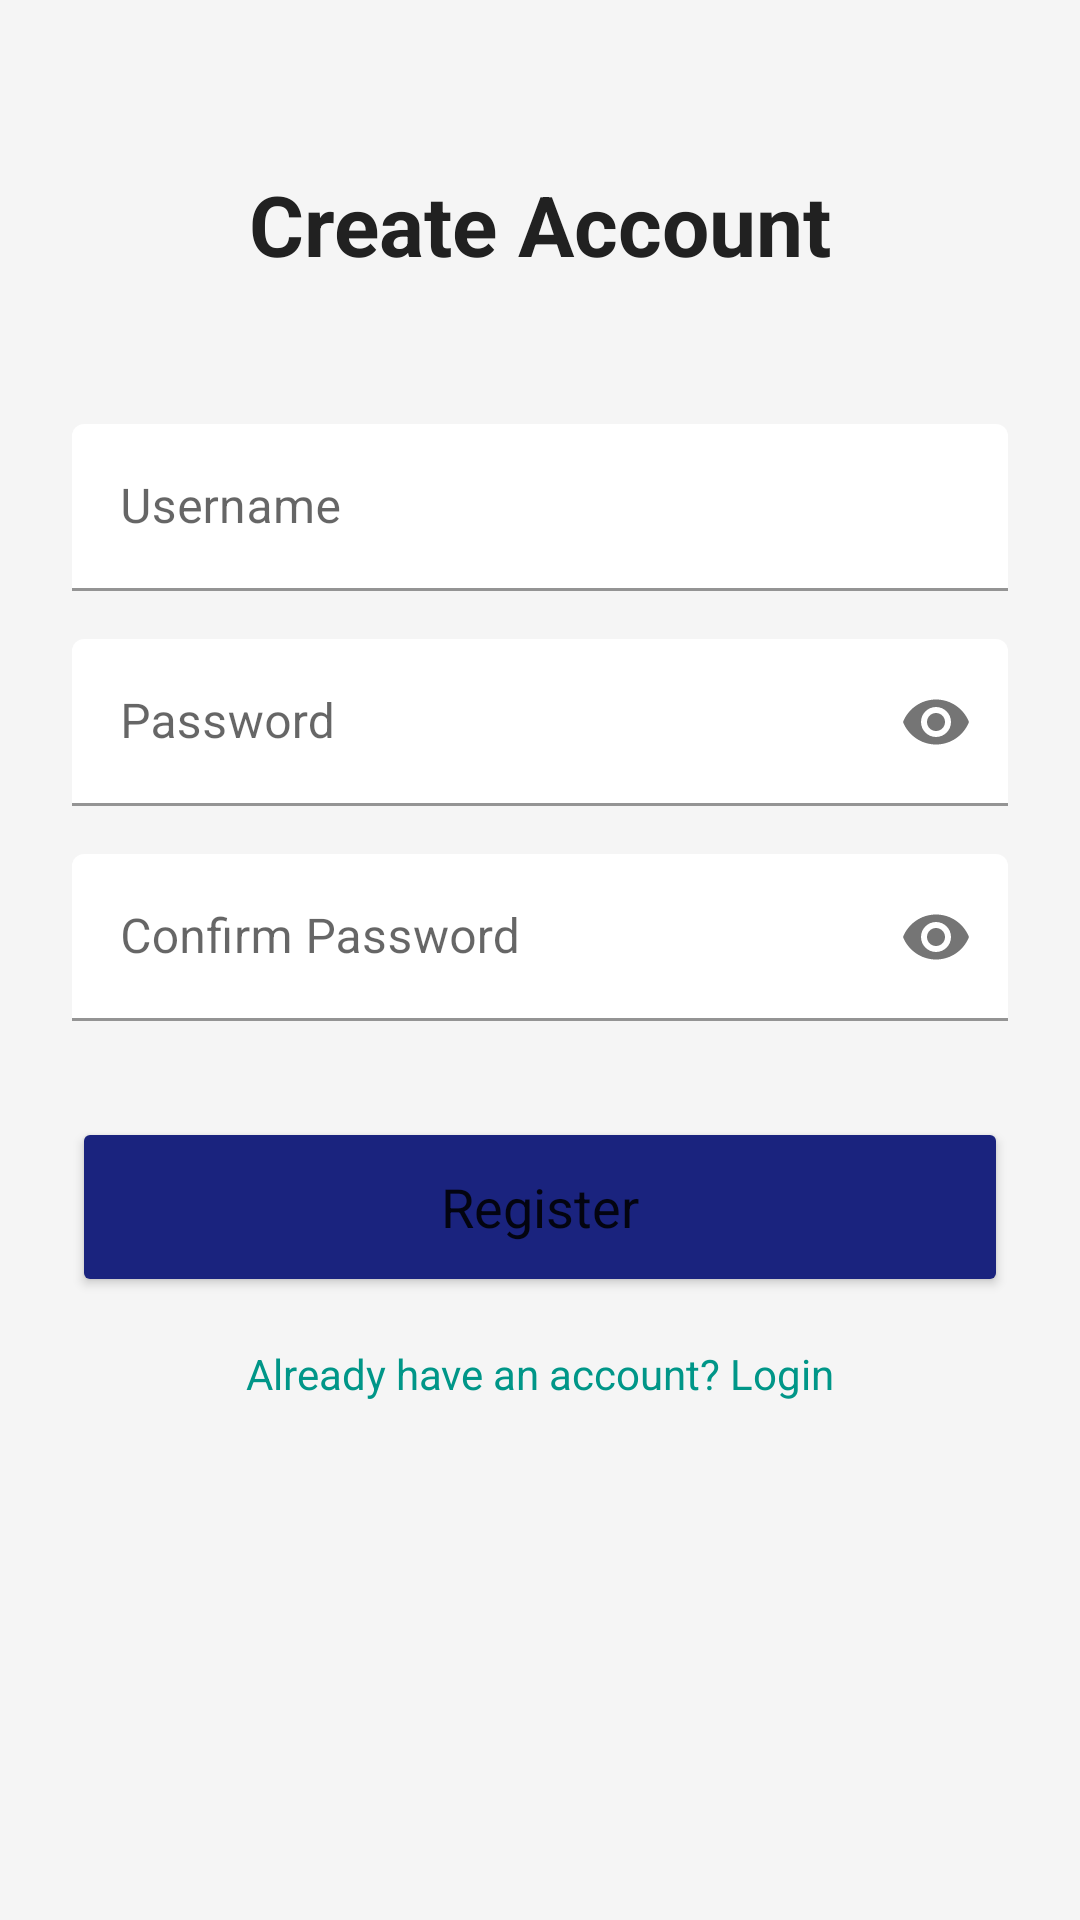

Layout XML and referenced resources for this Android screen:
<!-- AndroidManifest.xml: application theme Theme.MADFinal -->
<!-- res/layout/activity_register.xml -->
<?xml version="1.0" encoding="utf-8"?>
<androidx.constraintlayout.widget.ConstraintLayout xmlns:android="http://schemas.android.com/apk/res/android"
    xmlns:app="http://schemas.android.com/apk/res-auto"
    android:layout_width="match_parent"
    android:layout_height="match_parent"
    android:background="@color/background_light"
    android:padding="24dp">

    <TextView
        android:id="@+id/register_title"
        android:layout_width="wrap_content"
        android:layout_height="wrap_content"
        android:layout_marginTop="32dp"
        android:text="Create Account"
        android:textColor="@color/text_primary_light"
        android:textSize="28sp"
        android:textStyle="bold"
        app:layout_constraintEnd_toEndOf="parent"
        app:layout_constraintStart_toStartOf="parent"
        app:layout_constraintTop_toTopOf="parent" />

    <com.google.android.material.textfield.TextInputLayout
        android:id="@+id/reg_username_layout"
        android:layout_width="match_parent"
        android:layout_height="wrap_content"
        android:layout_marginTop="48dp"
        android:hint="Username"
        app:boxBackgroundColor="@color/surface_light"
        app:layout_constraintTop_toBottomOf="@+id/register_title">

        <com.google.android.material.textfield.TextInputEditText
            android:id="@+id/reg_username_et"
            android:layout_width="match_parent"
            android:layout_height="wrap_content"
            android:inputType="textPersonName" />
    </com.google.android.material.textfield.TextInputLayout>

    <com.google.android.material.textfield.TextInputLayout
        android:id="@+id/reg_password_layout"
        android:layout_width="match_parent"
        android:layout_height="wrap_content"
        android:layout_marginTop="16dp"
        android:hint="Password"
        app:boxBackgroundColor="@color/surface_light"
        app:endIconMode="password_toggle"
        app:layout_constraintTop_toBottomOf="@+id/reg_username_layout">

        <com.google.android.material.textfield.TextInputEditText
            android:id="@+id/reg_password_et"
            android:layout_width="match_parent"
            android:layout_height="wrap_content"
            android:inputType="textPassword" />
    </com.google.android.material.textfield.TextInputLayout>

    <com.google.android.material.textfield.TextInputLayout
        android:id="@+id/reg_confirm_password_layout"
        android:layout_width="match_parent"
        android:layout_height="wrap_content"
        android:layout_marginTop="16dp"
        android:hint="Confirm Password"
        app:boxBackgroundColor="@color/surface_light"
        app:endIconMode="password_toggle"
        app:layout_constraintTop_toBottomOf="@+id/reg_password_layout">

        <com.google.android.material.textfield.TextInputEditText
            android:id="@+id/reg_confirm_password_et"
            android:layout_width="match_parent"
            android:layout_height="wrap_content"
            android:inputType="textPassword" />
    </com.google.android.material.textfield.TextInputLayout>

    <Button
        android:id="@+id/register_btn"
        android:layout_width="match_parent"
        android:layout_height="60dp"
        android:layout_marginTop="32dp"
        android:backgroundTint="@color/primary_color"
        android:text="Register"
        android:textAllCaps="false"
        android:textSize="18sp"
        app:cornerRadius="8dp"
        app:layout_constraintTop_toBottomOf="@+id/reg_confirm_password_layout" />

    <TextView
        android:id="@+id/back_to_login_text"
        android:layout_width="wrap_content"
        android:layout_height="wrap_content"
        android:layout_marginTop="16dp"
        android:text="Already have an account? Login"
        android:textColor="@color/secondary_color"
        android:textSize="14sp"
        app:layout_constraintEnd_toEndOf="parent"
        app:layout_constraintStart_toStartOf="parent"
        app:layout_constraintTop_toBottomOf="@+id/register_btn" />

</androidx.constraintlayout.widget.ConstraintLayout>
<!-- resources referenced by this layout -->
<resources>
  <color name="background_light">#F5F5F5</color>
  <color name="primary_color">#1A237E</color>
  <color name="secondary_color">#009688</color>
  <color name="surface_light">#FFFFFF</color>
  <color name="text_primary_light">#212121</color>
  <style name="Theme.MADFinal" parent="Base.Theme.MADFinal" />
  <style name="Base.Theme.MADFinal" parent="Theme.MaterialComponents.DayNight.NoActionBar">
          
          <item name="colorPrimary">@color/primary_color</item>
          <item name="colorPrimaryVariant">@color/primary_variant</item>
          <item name="colorOnPrimary">@color/white</item>
          
          <item name="colorSecondary">@color/secondary_color</item>
          <item name="colorSecondaryVariant">@color/secondary_variant</item>
          <item name="colorOnSecondary">@color/white</item>
          
          <item name="android:statusBarColor">?attr/colorPrimaryVariant</item>
          
          
          <item name="fontFamily">sans-serif</item>
      </style>
  <color name="primary_variant">#000051</color>
  <color name="white">#FFFFFFFF</color>
  <color name="secondary_variant">#00695C</color>
</resources>
